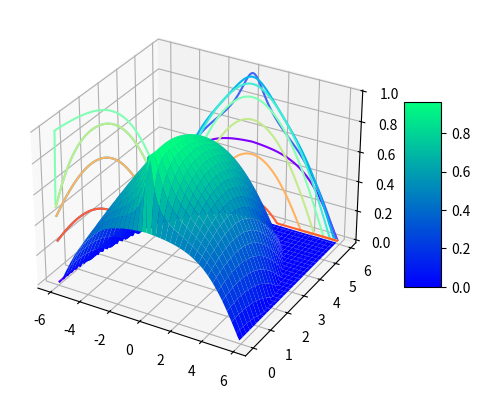

Reproduce this figure in Python.
# _*_ coding:utf-8 _*_
# 时间：2020/4/15 20:29
# [redacted]
# 功能：测试传感器模型

import numpy as np
from matplotlib import pyplot as plt
from mpl_toolkits.mplot3d import Axes3D

# 定义坐标轴
fig = plt.figure()
ax = plt.axes(projection='3d')

# 生成三维数据
xx = np.arange(-6, 6, 0.1)
yy = np.arange(0, 6, 0.1)
X, Y = np.meshgrid(xx, yy)
distance = np.sqrt(X**2+Y**2)
diff = np.arctan2(X, Y)
Z = (2/(1+np.exp(0.85*distance-5)) - 1) * np.cos(0.65*diff)
row, col = Z.shape
for i in range(row):
    for j in range(col):
        if Z[i][j] < 0:
            Z[i][j] = 0



# 作图
surf = ax.plot_surface(X, Y, Z, alpha=1, cmap='winter')     # 生成表面， alpha 用于控制透明度
# ax.contour(X, Y, Z, zdir='z', offset=-3, cmap="rainbow")  # 生成z方向投影，投到x-y平面
ax.contour(X, Y, Z, zdir='x', offset=-6, cmap="rainbow")  # 生成x方向投影，投到y-z平面
ax.contour(X, Y, Z, zdir='y', offset=6, cmap="rainbow")   # 生成y方向投影，投到x-z平面
# ax.contourf(X, Y, Z, zdir='y', offset=6, cmap="rainbow")   # 生成y方向投影填充，投到x-z平面，contourf()函数
fig.colorbar(surf, shrink=0.5, aspect=5)

# 设定显示范围
# ax.set_xlabel('X')
# ax.set_xlim(-6, 4)  # 拉开坐标轴范围显示投影
# ax.set_ylabel('Y')
# ax.set_ylim(-4, 6)
# ax.set_zlabel('Z')
# ax.set_zlim(-3, 3)
print(Z)
np.savetxt('data.csv', Z.T, delimiter=',')
plt.show()
